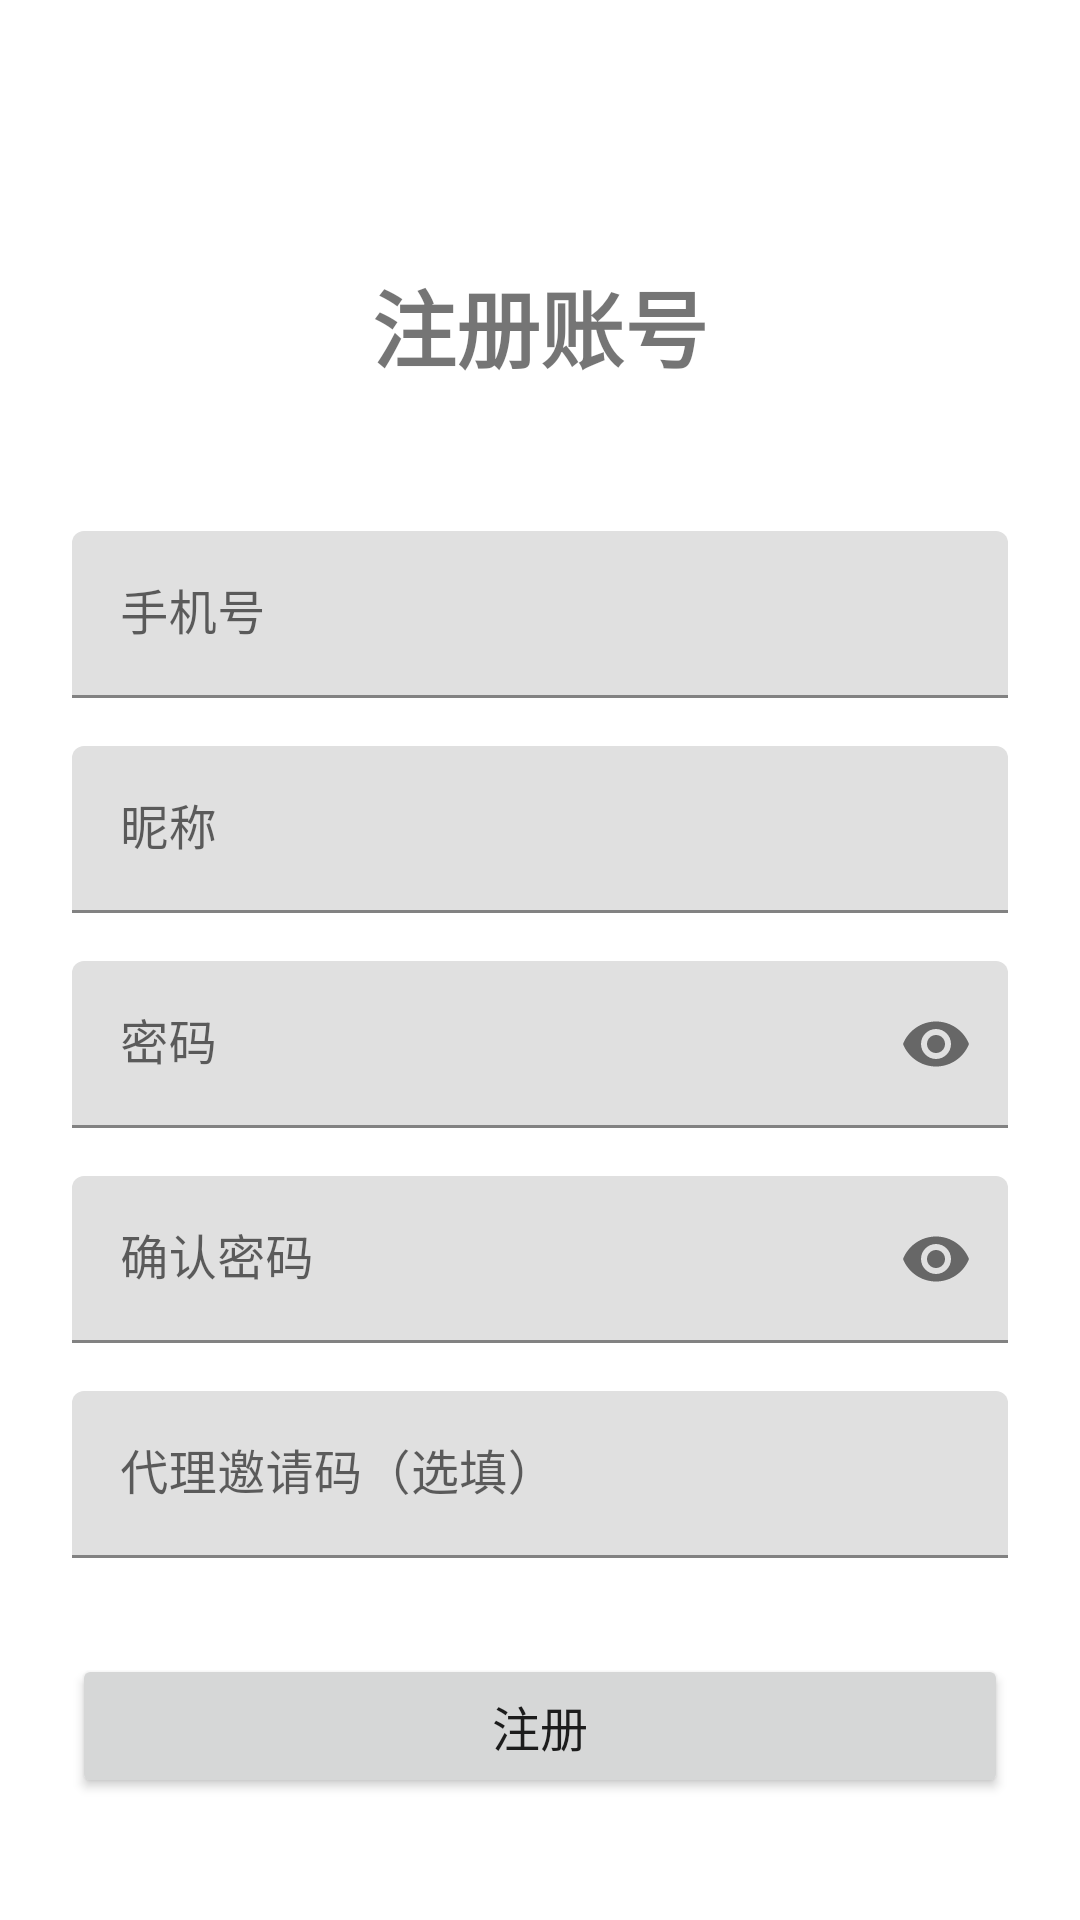

Layout XML and referenced resources for this Android screen:
<!-- AndroidManifest.xml: activity theme Theme.RemoteControl -->
<!-- res/layout/activity_register.xml -->
<?xml version="1.0" encoding="utf-8"?>
<androidx.constraintlayout.widget.ConstraintLayout xmlns:android="http://schemas.android.com/apk/res/android"
    xmlns:app="http://schemas.android.com/apk/res-auto"
    xmlns:tools="http://schemas.android.com/tools"
    android:layout_width="match_parent"
    android:layout_height="match_parent"
    android:padding="24dp"
    tools:context=".ui.auth.RegisterActivity">

    <TextView
        android:id="@+id/text_title"
        android:layout_width="wrap_content"
        android:layout_height="wrap_content"
        android:text="注册账号"
        android:textSize="28sp"
        android:textStyle="bold"
        app:layout_constraintEnd_toEndOf="parent"
        app:layout_constraintStart_toStartOf="parent"
        app:layout_constraintTop_toTopOf="parent"
        android:layout_marginTop="64dp" />

    <com.google.android.material.textfield.TextInputLayout
        android:id="@+id/layout_phone"
        android:layout_width="0dp"
        android:layout_height="wrap_content"
        android:layout_marginTop="48dp"
        android:hint="手机号"
        app:layout_constraintEnd_toEndOf="parent"
        app:layout_constraintStart_toStartOf="parent"
        app:layout_constraintTop_toBottomOf="@+id/text_title">

        <com.google.android.material.textfield.TextInputEditText
            android:id="@+id/edit_phone"
            android:layout_width="match_parent"
            android:layout_height="wrap_content"
            android:inputType="phone" />

    </com.google.android.material.textfield.TextInputLayout>

    <com.google.android.material.textfield.TextInputLayout
        android:id="@+id/layout_nickname"
        android:layout_width="0dp"
        android:layout_height="wrap_content"
        android:layout_marginTop="16dp"
        android:hint="昵称"
        app:layout_constraintEnd_toEndOf="parent"
        app:layout_constraintStart_toStartOf="parent"
        app:layout_constraintTop_toBottomOf="@+id/layout_phone">

        <com.google.android.material.textfield.TextInputEditText
            android:id="@+id/edit_nickname"
            android:layout_width="match_parent"
            android:layout_height="wrap_content"
            android:inputType="text" />

    </com.google.android.material.textfield.TextInputLayout>

    <com.google.android.material.textfield.TextInputLayout
        android:id="@+id/layout_password"
        android:layout_width="0dp"
        android:layout_height="wrap_content"
        android:layout_marginTop="16dp"
        android:hint="密码"
        app:passwordToggleEnabled="true"
        app:layout_constraintEnd_toEndOf="parent"
        app:layout_constraintStart_toStartOf="parent"
        app:layout_constraintTop_toBottomOf="@+id/layout_nickname">

        <com.google.android.material.textfield.TextInputEditText
            android:id="@+id/edit_password"
            android:layout_width="match_parent"
            android:layout_height="wrap_content"
            android:inputType="textPassword" />

    </com.google.android.material.textfield.TextInputLayout>

    <com.google.android.material.textfield.TextInputLayout
        android:id="@+id/layout_confirm_password"
        android:layout_width="0dp"
        android:layout_height="wrap_content"
        android:layout_marginTop="16dp"
        android:hint="确认密码"
        app:passwordToggleEnabled="true"
        app:layout_constraintEnd_toEndOf="parent"
        app:layout_constraintStart_toStartOf="parent"
        app:layout_constraintTop_toBottomOf="@+id/layout_password">

        <com.google.android.material.textfield.TextInputEditText
            android:id="@+id/edit_confirm_password"
            android:layout_width="match_parent"
            android:layout_height="wrap_content"
            android:inputType="textPassword" />

    </com.google.android.material.textfield.TextInputLayout>

    <com.google.android.material.textfield.TextInputLayout
        android:id="@+id/layout_agent_code"
        android:layout_width="0dp"
        android:layout_height="wrap_content"
        android:layout_marginTop="16dp"
        android:hint="代理邀请码（选填）"
        app:layout_constraintEnd_toEndOf="parent"
        app:layout_constraintStart_toStartOf="parent"
        app:layout_constraintTop_toBottomOf="@+id/layout_confirm_password">

        <com.google.android.material.textfield.TextInputEditText
            android:id="@+id/edit_agent_code"
            android:layout_width="match_parent"
            android:layout_height="wrap_content"
            android:inputType="text" />

    </com.google.android.material.textfield.TextInputLayout>

    <Button
        android:id="@+id/button_register"
        android:layout_width="0dp"
        android:layout_height="wrap_content"
        android:layout_marginTop="32dp"
        android:text="注册"
        android:textSize="16sp"
        app:layout_constraintEnd_toEndOf="parent"
        app:layout_constraintStart_toStartOf="parent"
        app:layout_constraintTop_toBottomOf="@+id/layout_agent_code" />

    <TextView
        android:id="@+id/text_login"
        android:layout_width="wrap_content"
        android:layout_height="wrap_content"
        android:layout_marginTop="24dp"
        android:text="已有账号？点击登录"
        android:textColor="@color/design_default_color_primary"
        android:textSize="14sp"
        app:layout_constraintEnd_toEndOf="parent"
        app:layout_constraintStart_toStartOf="parent"
        app:layout_constraintTop_toBottomOf="@+id/button_register" />

</androidx.constraintlayout.widget.ConstraintLayout>
<!-- resources referenced by this layout -->
<resources>
  <style name="Theme.RemoteControl" parent="Theme.MaterialComponents.DayNight.DarkActionBar">
          
          <item name="colorPrimary">@color/purple_500</item>
          <item name="colorPrimaryVariant">@color/purple_700</item>
          <item name="colorOnPrimary">@color/white</item>
          
          <item name="colorSecondary">@color/teal_200</item>
          <item name="colorSecondaryVariant">@color/teal_700</item>
          <item name="colorOnSecondary">@color/black</item>
          
          <item name="android:statusBarColor" tools:targetApi="l">?attr/colorPrimaryVariant</item>
          
      </style>
  <!-- not gathered from this repository: default colours our renderer supplied (Android Studio template values) -->
  <color name="purple_500">#FF6200EE</color>
  <color name="purple_700">#FF3700B3</color>
  <color name="teal_200">#FF03DAC5</color>
  <color name="teal_700">#FF018786</color>
  <color name="black">#FF000000</color>
  <color name="white">#FFFFFFFF</color>
</resources>
